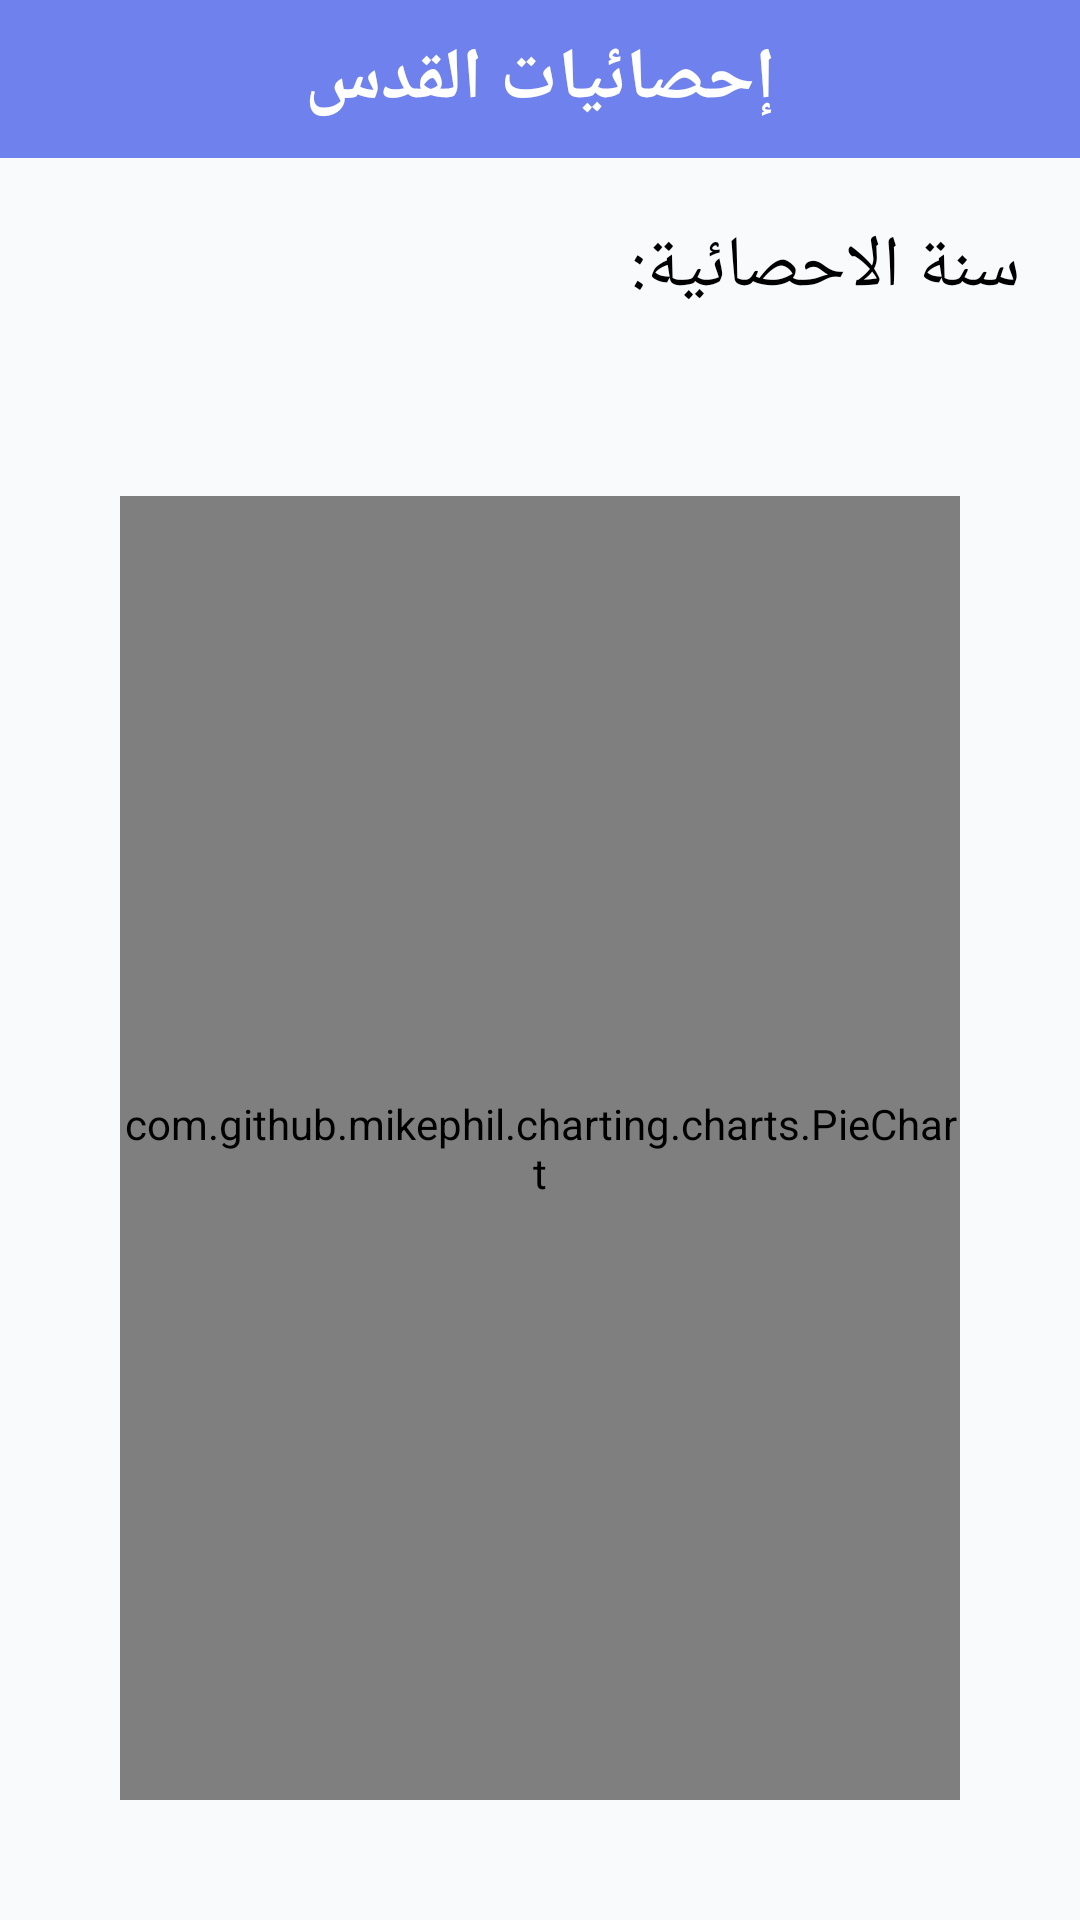

This screen was rendered from an Android layout file. Write that file and the resources it references.
<!-- AndroidManifest.xml: application theme Theme.AppCompat.Light.NoActionBar -->
<!-- res/layout/activity_ehsaeyat.xml -->
<?xml version="1.0" encoding="utf-8"?>
<LinearLayout xmlns:android="http://schemas.android.com/apk/res/android"
        xmlns:app="http://schemas.android.com/apk/res-auto"
        xmlns:tools="http://schemas.android.com/tools"
        android:layout_width="match_parent"
        android:layout_height="match_parent"
        android:orientation="vertical"
    android:background="@color/background"
        tools:context=".EhsaeyatActivity">

    <LinearLayout
        android:id="@+id/ehsaeyat"
        android:layout_width="match_parent"
        android:layout_height="wrap_content"
        android:padding="10dp"
        android:background="#6E81EC"
        android:gravity="center"
        android:orientation="horizontal">

            <TextView
                android:layout_width="wrap_content"
                android:layout_height="wrap_content"
                android:gravity="center"
                android:layout_centerInParent="true"
                android:textColor="#fff"
                android:textSize="24sp"
                android:textStyle="bold"
                android:text="إحصائيات القدس" />

    </LinearLayout>

    <LinearLayout
        android:layout_width="match_parent"
        android:layout_height="match_parent"
        android:orientation="vertical"
        android:padding="20dp">

        <TextView
            android:layout_width="match_parent"
            android:layout_height="wrap_content"
            android:text="سنة الاحصائية: "
            android:textSize="24sp"
            android:textColor="@color/black" />

        <Spinner
            android:id="@+id/yearSpinner"
            android:layout_width="match_parent"
            android:layout_height="35dp"
            android:layout_marginTop="5dp"
            android:background="#f9fafc"
            />


        <com.github.mikephil.charting.charts.PieChart
            android:layout_width="match_parent"
            android:layout_height="match_parent"
            android:id="@+id/pieChart"
            android:layout_margin="20dp"
            />

    </LinearLayout>


</LinearLayout>
<!-- resources referenced by this layout -->
<resources>
  <color name="background">#f9fafc</color>
  <color name="black">#000</color>
</resources>
